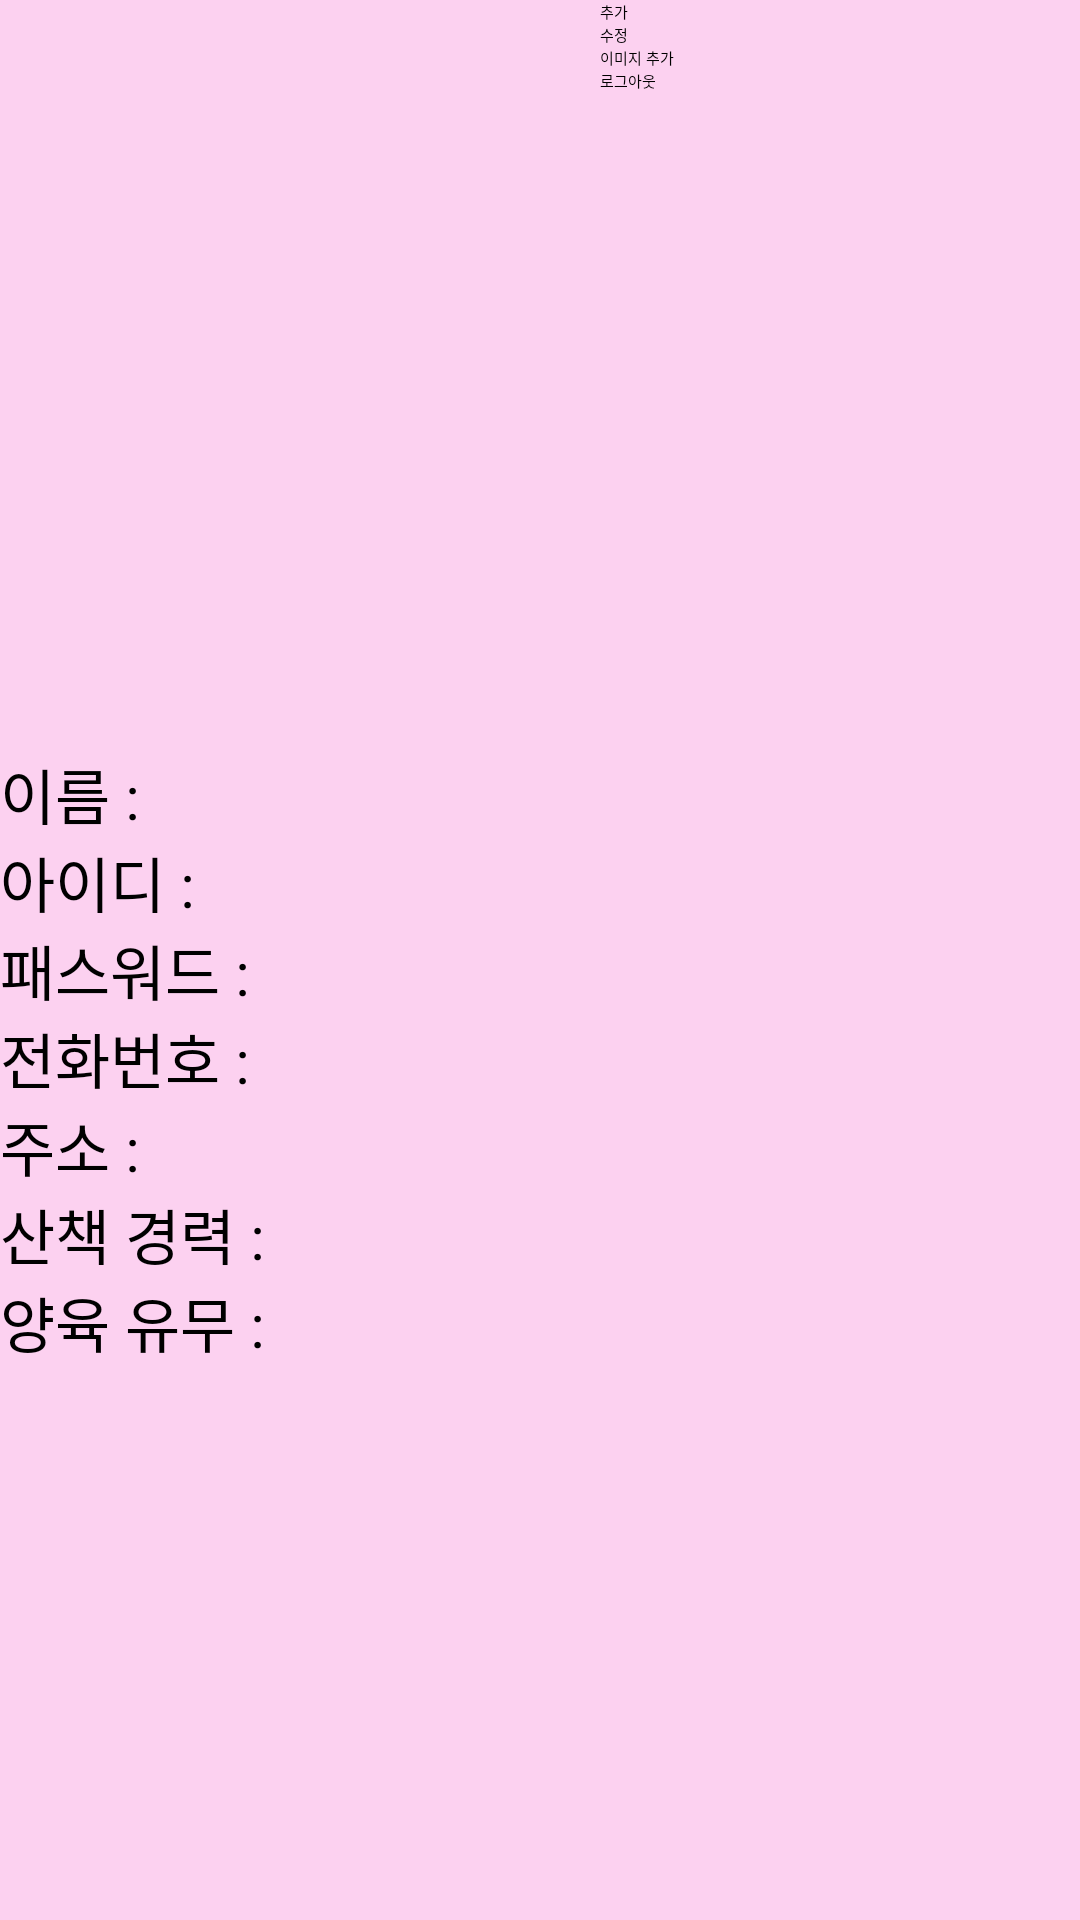

Layout XML and referenced resources for this Android screen:
<!-- AndroidManifest.xml: application theme Theme.DogWalker -->
<!-- res/layout/fragment_walkerprofile_tab.xml -->
<?xml version="1.0" encoding="utf-8"?>
<FrameLayout xmlns:android="http://schemas.android.com/apk/res/android"
    xmlns:tools="http://schemas.android.com/tools"
    android:layout_width="match_parent"
    android:layout_height="match_parent"
    android:background="#FCD1F0"
    tools:context=".TabWalkerProfileFragment"
    >
    <LinearLayout
        android:layout_width="match_parent"
        android:layout_height="match_parent"
        android:orientation="vertical">


        <LinearLayout
            android:layout_width="match_parent"
            android:layout_height="wrap_content"
            android:orientation="horizontal"
            >
            <ImageView
                android:id="@+id/imgProfile"
                android:layout_width="200dp"
                android:layout_height="200dp"
                android:src="@drawable/default_profile"
                ></ImageView>
            <LinearLayout
                android:layout_width="wrap_content"
                android:layout_height="wrap_content"
                android:orientation="vertical"

                >
                <Button
                    android:id="@+id/btnInsert"

                    android:layout_width="150dp"
                    android:layout_gravity="bottom"
                    android:layout_height="wrap_content"
                    android:text="추가"

                    />
                <Button
                    android:id="@+id/btnUpdate"

                    android:layout_width="150dp"
                    android:layout_gravity="bottom"
                    android:layout_height="wrap_content"
                    android:text="수정"

                    />
                <Button
                    android:id="@+id/btnimgInsert"

                    android:layout_width="150dp"
                    android:layout_gravity="bottom"
                    android:layout_height="wrap_content"
                    android:text="이미지 추가"

                    />
                <Button
                    android:id="@+id/btnLogout"

                    android:layout_width="150dp"
                    android:layout_gravity="bottom"
                    android:layout_height="wrap_content"
                    android:text="로그아웃"

                    />

            </LinearLayout>



        </LinearLayout>
        <LinearLayout
            android:layout_marginTop="50dp"
            android:layout_width="match_parent"
            android:layout_height="wrap_content"
            android:orientation="vertical"
            >
            <TextView
                android:id="@+id/txtName"
                android:layout_width="wrap_content"
                android:layout_height="wrap_content"
                android:textSize="20sp"
                android:text="이름 : "/>

            <TextView
                android:id="@+id/txtId"
                android:layout_width="wrap_content"
                android:layout_height="wrap_content"
                android:text="아이디 : "
                android:textSize="20sp"/>

            <TextView
                android:id="@+id/txtPwd"
                android:layout_width="wrap_content"
                android:layout_height="wrap_content"
                android:text="패스워드 : "
                android:textSize="20sp"/>

            <TextView
                android:id="@+id/txtTel"
                android:layout_width="wrap_content"
                android:layout_height="wrap_content"
                android:text="전화번호 : "
                android:textSize="20sp"/>
            <TextView
                android:id="@+id/txtAddr"
                android:layout_width="wrap_content"
                android:layout_height="wrap_content"
                android:text="주소 : "
                android:textSize="20sp"/>
            <TextView
                android:id="@+id/txtCareer"
                android:layout_width="wrap_content"
                android:layout_height="wrap_content"
                android:text="산책 경력 : "
                android:textSize="20sp"/>
            <TextView
                android:id="@+id/txtNurture"
                android:layout_width="wrap_content"
                android:layout_height="wrap_content"
                android:text="양육 유무 : "
                android:textSize="20sp"/>

        </LinearLayout>

        <ProgressBar
            android:id="@+id/progress_bar"
            android:layout_width="match_parent"
            android:layout_height="wrap_content"
            />
    </LinearLayout>
</FrameLayout>
<!-- resources referenced by this layout -->
<resources>

</resources>
